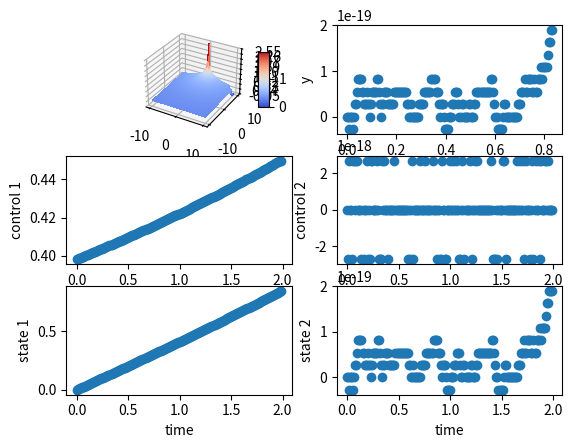

Source code (Python):
#write a class with one method
# method should take a list of parameters and return a value

import numpy as np
import matplotlib.pyplot as plt
from mpl_toolkits.mplot3d import Axes3D
import sympy as sp
from sympy.vector import CoordSys3D

class Density:
    def __init__(self, r1=1, r2=2, obs_center=[0,0], goal=[5,5], alpha=0.2):
        """
        Inputs: 
        r1              : radius of the obstacle
        r2              : sensing radius for the obstalce
        obs_center      : list of (x,y) position the center of the obstacle
        goal            : (x,y) position of the goal
        alpha           : tuning parameter for the density function
        """
        self.r1 = r1
        self.r2 = r2
        self.alpha = alpha
        self.obs_center = obs_center
        self.goal = goal

    def distance_metric(self):
        """
        Form the distance function V
        Outputs:
        dist            : the scalar distance metric for the robot
        """
        x, y = sp.symbols('x y')
        R = CoordSys3D('R')
        x_vec = x*R.i + y*R.j
        goal = self.goal[0]*R.i + self.goal[1]*R.j
        dist = sp.sqrt((x_vec-goal).dot(x_vec-goal))
        dist_fn = sp.lambdify([x,y]  , 1/(dist**(2*self.alpha)))
        return dist, dist_fn
    
    def inverse_bump(self):
        """
        Form the bump function as psi
        Outputs:
        ivnerse_bump    : the circular inverse bump function evaltuated at x 
        """
        x, y = sp.symbols('x y')
        R = CoordSys3D('R')
        x_vec = x*R.i + y*R.j
        obs = self.obs_center[0]*R.i + self.obs_center[1]*R.j
        obs_dist = sp.sqrt((x_vec-obs).dot(x_vec-obs))
        shape = (np.subtract(obs_dist**2, self.r1**2)) / np.subtract(self.r2**2, self.r1**2)
        
        f = sp.Piecewise((0,shape<=0), (sp.exp(-1/shape),shape>0))
        shape_shift = 1-shape
        f_shift = sp.Piecewise((0,shape_shift<=0), (sp.exp(-1/shape_shift),shape_shift>0))
        inverse_bump = f/(f+f_shift)
        inverse_bump_fn = sp.lambdify([x,y], inverse_bump)
        return inverse_bump, inverse_bump_fn
    
    def grad_inverse_bump(self):
        """
        Form the gradient of the inverse bump function
        """
        x, y = sp.symbols('x y')
        inverse_bump, inverse_bump_fn = self.inverse_bump()
        grad_psi_x = sp.diff(inverse_bump, x)
        grad_psi_y = sp.diff(inverse_bump, y)
        grad_psi_fn_x = sp.lambdify([x,y], grad_psi_x)
        grad_psi_fn_y = sp.lambdify([x,y], grad_psi_y)
        return grad_psi_fn_x, grad_psi_fn_y
    
    def density(self):
        """
        Form the density function as rho= (1/V^2*alpha)*psi
        Inputs:
        x               : the (x,y) position of the robot
        Outputs:
        rho             : the density function evaltuated at x 
        """
        x, y = sp.symbols('x y')
        R = CoordSys3D('R')
        x_vec = x*R.i + y*R.j

        # distance function
        goal = self.goal[0]*R.i + self.goal[1]*R.j
        dist = sp.sqrt((x_vec-goal).dot(x_vec-goal))

        # inverse bump function
        obs = self.obs_center[0]*R.i + self.obs_center[1]*R.j
        obs_dist = sp.sqrt((x_vec-obs).dot(x_vec-obs))
        shape = (np.subtract(obs_dist**2, self.r1**2)) / np.subtract(self.r2**2, self.r1**2)
        f = sp.Piecewise((0,shape<=0), (sp.exp(-1/shape),shape>0))
        shape_shift = 1-shape
        f_shift = sp.Piecewise((0,shape_shift<=0), (sp.exp(-1/shape_shift),shape_shift>0))
        inverse_bump = f/(f+f_shift)

        # density function
        rho = 1/(dist**(2*self.alpha))*inverse_bump
        rho_fn = sp.lambdify([x,y], rho)

        return rho, rho_fn
    
    def grad_density(self):
        """
        Form the gradient of the density function
        """
        x, y = sp.symbols('x y')
        rho, rho_fn = self.density()
        grad_rho_x = sp.diff(rho, x)
        grad_rho_y = sp.diff(rho, y)
        grad_rho_fn_x = sp.lambdify([x,y], grad_rho_x)
        grad_rho_fn_y = sp.lambdify([x,y], grad_rho_y)
        return grad_rho_fn_x, grad_rho_fn_y
    
    def eval_distance_fn(self, x_domain=np.linspace(-10,10,100), y_domain=np.linspace(-10,10,100)):
        """
        Evalulate the inverse bump function
        Inputs:
        x_domain        : the x domain to evaluate
        y_domain        : the y domain to evaluate
        Outputs:
        f_inverse_bump  : the value of inverse bump function at each point in the domain
        """
        f_distance = []
        dist, distance_fn = self.distance_metric()
        for x in x_domain:
            for y in y_domain:
                    f_distance.append(distance_fn(x,y))        
        return f_distance
        
    def eval_inverse_bump(self, x_domain=np.linspace(-10,10,100), y_domain=np.linspace(-10,10,100)):
        """
        Evalulate the inverse bump function
        Inputs:
        x_domain        : the x domain to evaluate
        y_domain        : the y domain to evaluate
        Outputs:
        f_inverse_bump  : the value of inverse bump function at each point in the domain
        """
        f_inverse_bump = []
        inverse_bump, inverse_bump_fn = self.inverse_bump()
        for x in x_domain:
            for y in y_domain:
                    f_inverse_bump.append(inverse_bump_fn(x,y))        
        return f_inverse_bump

    def eval_density(self, x_domain=np.linspace(-10,10,100), y_domain=np.linspace(-10,10,100)):
        """
        Evalulate the density function
        Inputs:
        x_domain        : the x domain to evaluate
        y_domain        : the y domain to evaluate
        Outputs:
        f_density       : the value of density function at each point in the domain
        """
        f_density = []
        rho, rho_fn = self.density()
        for x in x_domain:
            for y in y_domain:
                if  rho_fn(x,y) < 10:
                    f_density.append(rho_fn(x,y))
                else:
                    f_density.append(10)
        return f_density
    
    def eval_grad_inverse_bump(self, x_domain=np.linspace(-10,10,100), y_domain=np.linspace(-10,10,100)):
        """
        Evalulate the density function
        Inputs:
        x_domain        : the x domain to evaluate
        y_domain        : the y domain to evaluate
        Outputs:
        f_grad_density  : the value of gradient of density function at each point in the domain
        """
        # f_grad_psi_x = []
        # f_grad_psi_y = []
        # for x in x_domain:
        #     for y in y_domain:
        #             grad_psi_x, grad_psi_y = self.grad_inverse_bump([x,y])
        #             f_grad_psi_x.append(grad_psi_x)
        #             f_grad_psi_y.append(grad_psi_y)
        # return f_grad_psi_x, f_grad_psi_y
        
    def eval_grad_density(self, x_domain=np.linspace(-10,10,100), y_domain=np.linspace(-10,10,100)):
        """
        Evalulate the density function
        Inputs:
        x_domain        : the x domain to evaluate
        y_domain        : the y domain to evaluate
        Outputs:
        f_grad_density  : the value of gradient of density function at each point in the domain
        """
        # f_grad_density_x = []
        # f_grad_density_y = []
        # for x in x_domain:
        #     for y in y_domain:
        #             grad_density_x, grad_density_y = self.grad_density([x,y])
        #             f_grad_density_x.append(grad_density_x)
        #             f_grad_density_y.append(grad_density_y)
        # return f_grad_density_x, f_grad_density_y
    
    def forward_euler(self,current_t,x0,y0,N,dt,gain):
        #forawrd euler
        grad_rho_fn_x, grad_rho_fn_y = self.grad_density()
        rad_from_goal = 0.1
        saturation = 1
        x = np.zeros((2,N))
        u = np.zeros((2,N))
        t = np.zeros((1,N))
        x[0,0] = x0
        x[1,0] = y0
        t[0,0] = current_t
        for i in range(1, N):
            u[0,i-1] = gain*grad_rho_fn_x(x[0,i-1],x[1,i-1])
            u[1,i-1] = gain*grad_rho_fn_y(x[0,i-1],x[1,i-1])

            # check if goal is reached 
            dist = np.linalg.norm(np.subtract(x[:,i-1],self.goal))
            if dist<rad_from_goal:
                print(dist,'reached goal')
                K = 0.3162 # LQR gain for single integrator
                u[0,i-1] = - K*x[0,i-1]
                u[1,i-1] = - K*x[1,i-1]

            # saturate the control inputs
            if np.max(u[:,i-1]) >= saturation:
                #print('saturation')
                u[:,i-1] = (u[:,i-1]/np.max(u[:,i-1]))*saturation

            # propagate the states
            x[0,i] = x[0,i-1] + dt*u[0,i-1]
            x[1,i] = x[1,i-1] + dt*u[1,i-1]
            t[0,i] = t[0,i-1] + dt

        # add value of u[N] = u[N-1] since we dont compute u[N]  
        # need trajectory length N to be the same for both u and x
        u[:,-1] = u[:,-2]
        return t, x, u

########### utility functions ###########################################################
def symlog(x):
    """ Returns the symmetric log10 value """
    return np.sign(x) * np.log10(np.abs(x))


###################### main function ####################################################
def main():
    plots = True
    plot_traj = True
    plot_control = True
    plot_states = True
    density = Density(r1=1, r2=2, obs_center=[10,10], goal=[10,0], alpha=0.2)
    grad_rho_fn_x, grad_rho_fn_y = density.grad_density()
    print(grad_rho_fn_x(2,4),grad_rho_fn_y(2,4))

    N = 200
    dt = 0.01
    x0 = 0
    y0 = 0
    gain = 25
    current_t = 0
    t, x, u = density.forward_euler(current_t,x0,y0,N,dt,gain)

    ############################ plots for verificaion ######################################################
    fig = plt.figure()
    if(plots ==True):
        # surface plot of f_density
        X = np.linspace(-10,10,100)
        Y = np.linspace(-10,10,100)
        f_distance = density.eval_density(X,Y)
        X, Y = np.meshgrid(X, Y)
        # subplot 1
        ax = fig.add_subplot(3,2,1, projection='3d')
        Z = np.array(f_distance).reshape(100,100)
        surf1 = ax.plot_surface(X, Y, Z, cmap=plt.cm.coolwarm,
                            linewidth=0, antialiased=False)
        #ax.set_zlim(0, 10)
        ax.zaxis.set_major_locator(plt.LinearLocator(10))
        ax.zaxis.set_major_formatter(plt.FormatStrFormatter('%.02f'))
        fig.colorbar(surf1, shrink=0.5, aspect=5)

    if(plot_traj ==True):
        ax = fig.add_subplot(3,2,2)
        ax.scatter(x[0,:-2],x[1,:-2])
        ax.set_xlabel('x')
        ax.set_ylabel('y')

    if(plot_control ==True):
        ax = fig.add_subplot(3,2,3)
        ax.scatter(t[0,:],u[0,:])
        ax.set_xlabel('time')
        ax.set_ylabel('control 1')

        ax = fig.add_subplot(3,2,4)
        ax.scatter(t[0,:],u[1,:])
        ax.set_xlabel('time')
        ax.set_ylabel('control 2')

    if(plot_states ==True):
        ax = fig.add_subplot(3,2,5)
        ax.scatter(t[0,:],x[0,:])
        ax.set_xlabel('time')
        ax.set_ylabel('state 1')

        ax = fig.add_subplot(3,2,6)
        ax.scatter(t[0,:],x[1,:])
        ax.set_xlabel('time')
        ax.set_ylabel('state 2')

    plt.show()
    
if __name__=="__main__":
    main()
